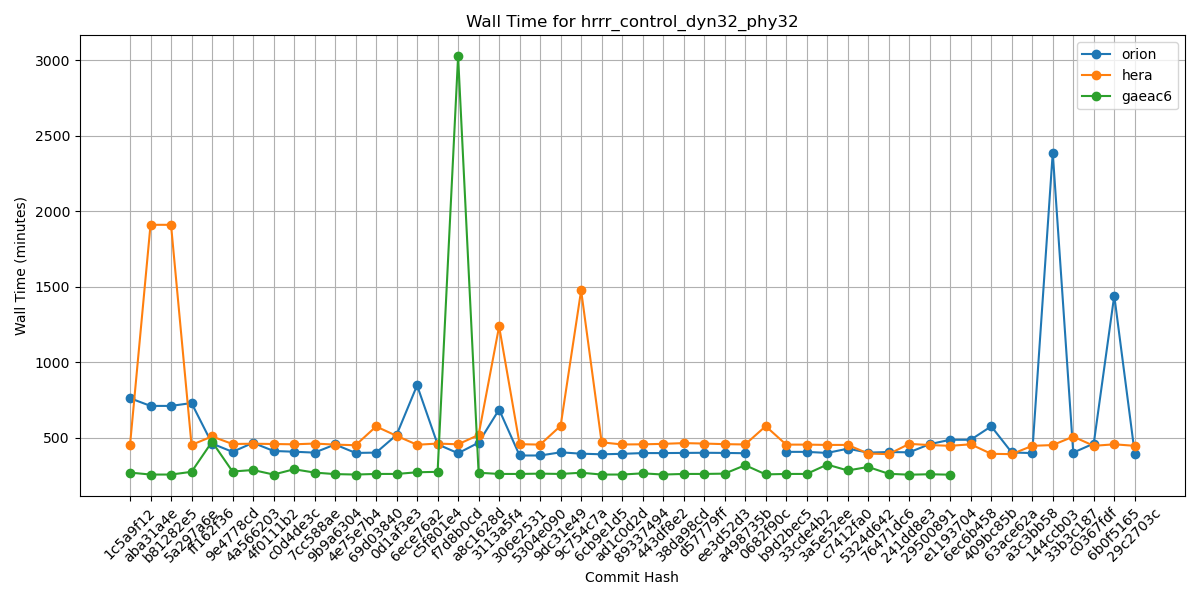

Source data for this figure (header and first rows):
Hash, orion, hera, gaeac6
1c5a9f12, 763, 453, 271
aba31a4e, 712, 1910, 258
b81282e5, 712, 1910, 258
5a297a6e, 731, 454, 276
ff162f36, 463, 510, 475
9e4778cd, 408, 460, 278
4a566203, 468, 462, 288
4f0111b2, 414, 460, 258
c0d4de3c, 409, 458, 293
7cc588ae, 403, 463, 271
9b9a6304, 457, 456, 261
4e75e7b4, 401, 452, 258
69d03840, 403, 576, 262
0d1af3e3, 520, 514, 262
6ece76a2, 848, 455, 273
c5f801e4, 458, 463, 276
f7d8b0cd, 399, 458, 3025
a8c1628d, 469, 520, 270
3113a5f4, 688, 1238, 262
306e2531, 384, 459, 262
5304e090, 384, 456, 264
9dc31e49, 405, 580, 262
9c754c7a, 396, 1476, 270
6cb9e1d5, 392, 471, 258
ad1c0d2d, 395, 457, 258
89337494, 400, 458, 266
443df8e2, 400, 461, 258
38da98cd, 401, 466, 262
d57779ff, 402, 463, 262
ee3d52d3, 401, 459, 264
a498735b, 399, 457, 320
0682f90c, , 578, 259
b9d2bec5, 408, 456, 262
33cde4b2, 408, 456, 262
3a5e52ee, 401, 454, 324
c7412fa0, 429, 454, 285
5324d642, 403, 397, 308
76471dc6, 407, 393, 263
241dd8e3, 405, 461, 257
29500891, 459, 453, 260
e1193704, 488, 448, 257
6ec6b458, 488, 458, 
409bc85b, 577, 395, 
63ace62a, 404, 393, 
a3c3bb58, 400, 448, 
144ccb03, 2387, 453, 
33b3c187, 403, 509, 
c0367fdf, 463, 448, 
6b0f5165, 1442, 458, 
29c2703c, 396, 448, 
